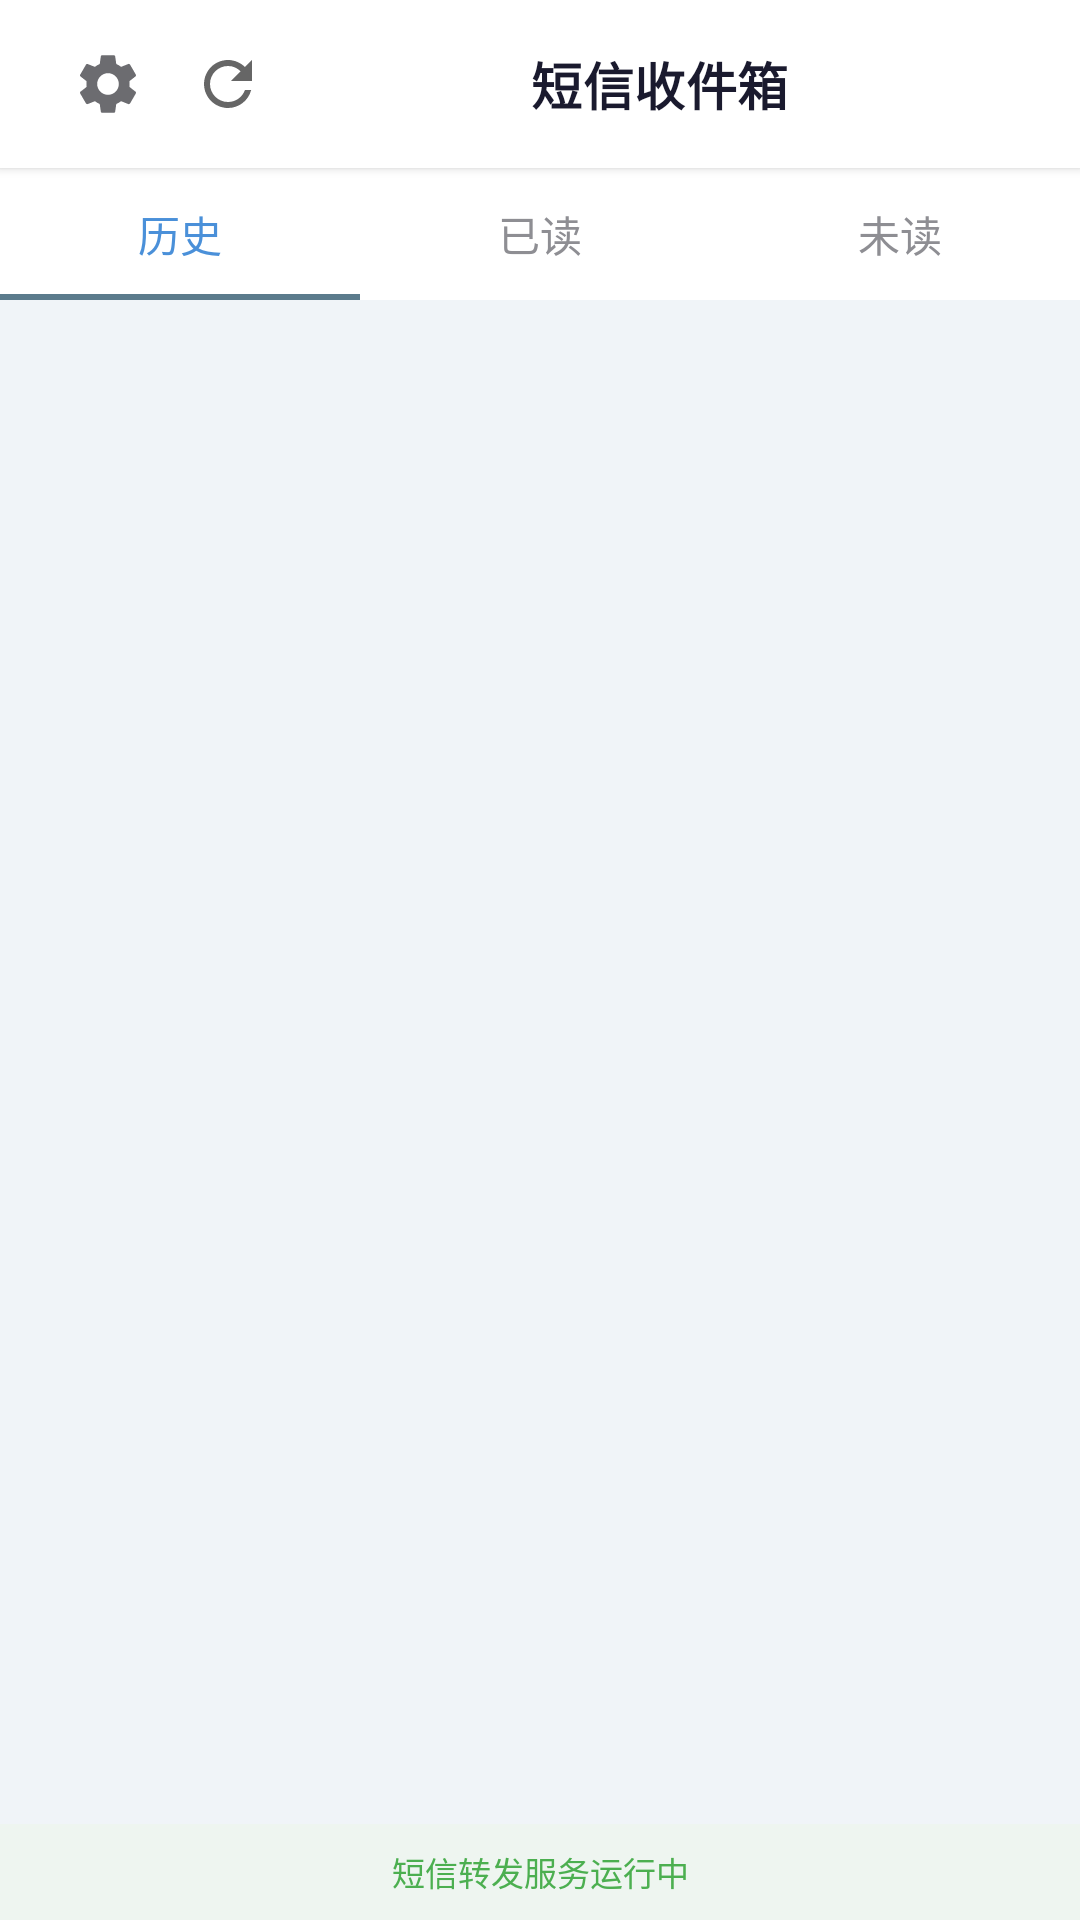

Here is an Android app screen rendered from its layout file. Give the layout XML and the strings, colors and styles it references.
<!-- AndroidManifest.xml: application theme Theme.SmsToWeb -->
<!-- res/layout/activity_home.xml -->
<?xml version="1.0" encoding="utf-8"?>
<LinearLayout xmlns:android="http://schemas.android.com/apk/res/android"
    android:layout_width="match_parent"
    android:layout_height="match_parent"
    android:orientation="vertical"
    android:background="@color/background">

    <LinearLayout
        android:layout_width="match_parent"
        android:layout_height="56dp"
        android:orientation="horizontal"
        android:gravity="center_vertical"
        android:background="@color/surface"
        android:paddingHorizontal="16dp"
        android:elevation="2dp">

        <ImageButton
            android:id="@+id/settingsBtn"
            android:layout_width="40dp"
            android:layout_height="40dp"
            android:src="@drawable/ic_gear"
            android:background="?selectableItemBackgroundBorderless"
            android:contentDescription="设置" />

        <ImageButton
            android:id="@+id/refreshBtn"
            android:layout_width="40dp"
            android:layout_height="40dp"
            android:src="@drawable/ic_refresh"
            android:background="?selectableItemBackgroundBorderless"
            android:contentDescription="刷新" />

        <LinearLayout
            android:layout_width="0dp"
            android:layout_height="wrap_content"
            android:layout_weight="1"
            android:gravity="center"
            android:orientation="vertical">

            <TextView
                android:layout_width="wrap_content"
                android:layout_height="wrap_content"
                android:text="短信收件箱"
                android:textSize="17sp"
                android:textColor="@color/text_primary"
                android:textStyle="bold"
                android:letterSpacing="0.01" />

            <TextView
                android:id="@+id/deviceStatusLabel"
                android:layout_width="wrap_content"
                android:layout_height="wrap_content"
                android:text="在线"
                android:textSize="11sp"
                android:textColor="@color/success"
                android:visibility="gone" />
        </LinearLayout>

        <TextView
            android:id="@+id/unreadBadge"
            android:layout_width="wrap_content"
            android:layout_height="wrap_content"
            android:background="@drawable/badge_bg"
            android:textColor="#FFFFFF"
            android:textSize="11sp"
            android:paddingHorizontal="7dp"
            android:paddingVertical="2dp"
            android:visibility="gone"
            android:layout_marginRight="4dp" />
    </LinearLayout>

    <LinearLayout
        android:layout_width="match_parent"
        android:layout_height="44dp"
        android:orientation="horizontal"
        android:background="@color/surface">

        <TextView
            android:id="@+id/tabHistory"
            android:layout_width="0dp"
            android:layout_height="match_parent"
            android:layout_weight="1"
            android:gravity="center"
            android:text="历史"
            android:textSize="14sp"
            android:textColor="@color/tab_active"
            android:background="@drawable/tab_active_bg" />

        <TextView
            android:id="@+id/tabRead"
            android:layout_width="0dp"
            android:layout_height="match_parent"
            android:layout_weight="1"
            android:gravity="center"
            android:text="已读"
            android:textSize="14sp"
            android:textColor="@color/tab_inactive" />

        <TextView
            android:id="@+id/tabUnread"
            android:layout_width="0dp"
            android:layout_height="match_parent"
            android:layout_weight="1"
            android:gravity="center"
            android:text="未读"
            android:textSize="14sp"
            android:textColor="@color/tab_inactive" />
    </LinearLayout>

    <TextView
        android:id="@+id/deviceOfflineBanner"
        android:layout_width="match_parent"
        android:layout_height="36dp"
        android:gravity="center"
        android:text="手机离线，短信可能延迟"
        android:textSize="12sp"
        android:textColor="@color/error"
        android:background="@color/error_light"
        android:visibility="gone" />

    <ListView
        android:id="@+id/smsListView"
        android:layout_width="match_parent"
        android:layout_height="0dp"
        android:layout_weight="1"
        android:divider="@null"
        android:dividerHeight="0dp"
        android:padding="12dp"
        android:clipToPadding="false"
        android:scrollbarStyle="outsideOverlay" />

    <LinearLayout
        android:id="@+id/emptyView"
        android:layout_width="match_parent"
        android:layout_height="match_parent"
        android:gravity="center"
        android:orientation="vertical"
        android:visibility="gone">
        <TextView
            android:layout_width="wrap_content"
            android:layout_height="wrap_content"
            android:text="&#128232;"
            android:textSize="44sp"
            android:alpha="0.4" />
        <TextView
            android:layout_width="wrap_content"
            android:layout_height="wrap_content"
            android:text="暂无短信"
            android:textSize="16sp"
            android:textColor="@color/text_hint"
            android:layout_marginTop="8dp" />
        <TextView
            android:layout_width="wrap_content"
            android:layout_height="wrap_content"
            android:text="当手机收到新短信时会自动显示在这里"
            android:textSize="13sp"
            android:textColor="@color/text_hint"
            android:layout_marginTop="4dp" />
    </LinearLayout>

    <TextView
        android:id="@+id/serviceStatus"
        android:layout_width="match_parent"
        android:layout_height="32dp"
        android:gravity="center"
        android:text="短信转发服务运行中"
        android:textSize="11sp"
        android:textColor="@color/success"
        android:background="@color/success_light" />
</LinearLayout>
<!-- resources referenced by this layout -->
<resources>
  <color name="background">#F0F4F8</color>
  <color name="error">#E53935</color>
  <color name="error_light">#FFF0EE</color>
  <color name="success">#4CAF50</color>
  <color name="success_light">#EEF5F0</color>
  <color name="surface">#FFFFFF</color>
  <color name="tab_active">#4A90D9</color>
  <color name="tab_inactive">#8E8E93</color>
  <color name="text_hint">#9BA3AF</color>
  <color name="text_primary">#1A1A2E</color>
  <!-- drawable badge_bg (drawable) -->
  <?xml version="1.0" encoding="utf-8"?>
  <shape xmlns:android="http://schemas.android.com/apk/res/android"
      android:shape="rectangle">
      <solid android:color="@color/primary_dark" />
      <corners android:radius="9dp" />
  </shape>
  <!-- drawable ic_refresh (drawable) -->
  <?xml version="1.0" encoding="utf-8"?>
  <vector xmlns:android="http://schemas.android.com/apk/res/android"
      android:width="24dp"
      android:height="24dp"
      android:viewportWidth="24"
      android:viewportHeight="24"
      android:tint="#666666">
      <path
          android:fillColor="#666666"
          android:pathData="M17.65,6.35C16.2,4.9 14.21,4 12,4c-4.42,0 -7.99,3.58 -7.99,8s3.57,8 7.99,8c3.73,0 6.84,-2.55 7.73,-6h-2.08c-0.82,2.33 -3.04,4 -5.65,4 -3.31,0 -6,-2.69 -6,-6s2.69,-6 6,-6c1.66,0 3.14,0.69 4.22,1.78L13,11h7V4l-2.35,2.35z" />
  </vector>
  <!-- drawable tab_active_bg (drawable) -->
  <?xml version="1.0" encoding="utf-8"?>
  <layer-list xmlns:android="http://schemas.android.com/apk/res/android">
      <item android:gravity="bottom">
          <shape android:shape="rectangle">
              <solid android:color="#5B7B8C" />
              <size android:height="2dp" />
          </shape>
      </item>
  </layer-list>
  <style name="Theme.SmsToWeb" parent="Theme.MaterialComponents.Light.NoActionBar">
          <item name="colorPrimary">@color/primary</item>
          <item name="colorPrimaryDark">@color/primary_dark</item>
          <item name="colorAccent">@color/accent</item>
          <item name="colorOnPrimary">#FFFFFF</item>
          <item name="colorSurface">@color/surface</item>
          <item name="colorOnSurface">@color/text_primary</item>
          <item name="android:windowBackground">@color/background</item>
          <item name="android:statusBarColor">@color/primary_dark</item>
          <item name="android:navigationBarColor">@color/background</item>
          <item name="materialButtonStyle">@style/Widget.SmsToWeb.Button</item>
          <item name="android:windowAnimationStyle">@style/Animation.SmsToWeb</item>
      </style>
  <color name="primary_dark">#357ABD</color>
  <color name="primary">#4A90D9</color>
  <color name="accent">#7BB3E0</color>
  <style name="Widget.SmsToWeb.Button" parent="Widget.MaterialComponents.Button">
          <item name="shapeAppearance">@style/ShapeAppearance.SmsToWeb.Button</item>
          <item name="android:textAllCaps">false</item>
          <item name="android:textSize">15sp</item>
          <item name="android:letterSpacing">0.01</item>
          <item name="cornerRadius">10dp</item>
      </style>
  <style name="Animation.SmsToWeb" parent="@android:style/Animation.Activity">
          <item name="android:activityOpenEnterAnimation">@anim/slide_in_right</item>
          <item name="android:activityOpenExitAnimation">@anim/slide_out_left</item>
          <item name="android:activityCloseEnterAnimation">@anim/slide_in_left</item>
          <item name="android:activityCloseExitAnimation">@anim/slide_out_right</item>
      </style>
  <style name="ShapeAppearance.SmsToWeb.Button" parent="ShapeAppearance.MaterialComponents.SmallComponent">
          <item name="cornerFamily">rounded</item>
          <item name="cornerSize">10dp</item>
      </style>
</resources>
